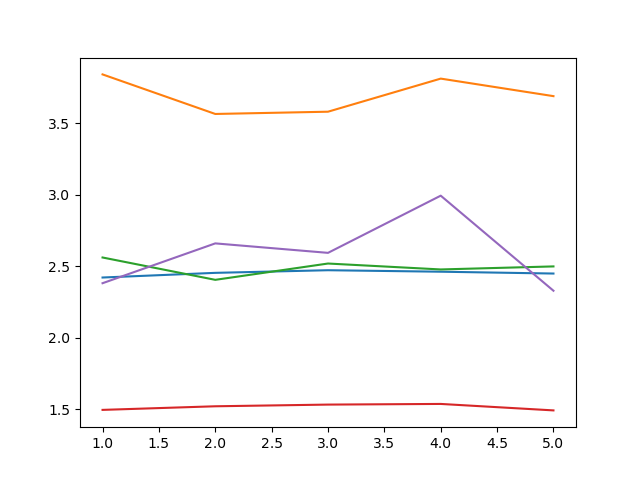

The file beside this chart, header and first rows:
iteration, 0, 1, 2, 3, 4
1, 2.42, 3.84, 2.56, 1.495, 2.38
2, 2.453, 3.563, 2.404, 1.52, 2.659
3, 2.471, 3.579, 2.518, 1.532, 2.592
4, 2.461, 3.811, 2.476, 1.536, 2.992
5, 2.448, 3.688, 2.498, 1.491, 2.328
